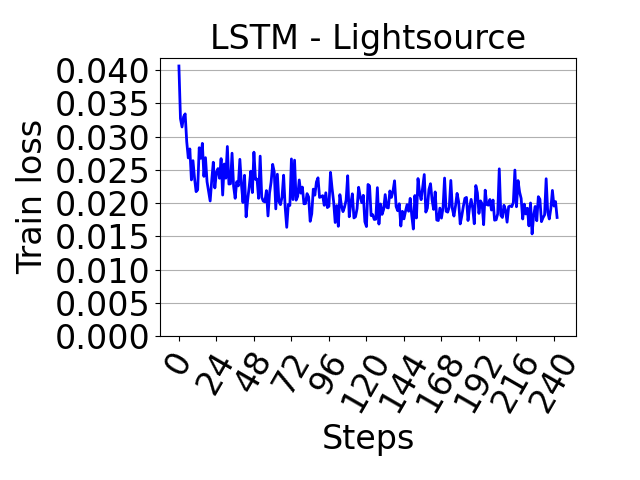

Data behind this chart, as committed beside it:
, 0
0, 0.04061
1, 0.03269
2, 0.03144
3, 0.03298
4, 0.03341
5, 0.02924
6, 0.02678
7, 0.02814
8, 0.02348
9, 0.02637
10, 0.02373
11, 0.02171
12, 0.02199
13, 0.02832
14, 0.02673
15, 0.02897
16, 0.02401
17, 0.02682
18, 0.0232
19, 0.02179
20, 0.02031
21, 0.02342
22, 0.02613
23, 0.02227
24, 0.02459
25, 0.02518
26, 0.02372
27, 0.02668
28, 0.0212
29, 0.02587
30, 0.02374
31, 0.02851
32, 0.02286
33, 0.02289
34, 0.02749
35, 0.02252
36, 0.02071
37, 0.02321
38, 0.02258
39, 0.02657
40, 0.02285
41, 0.02008
42, 0.02417
43, 0.01792
44, 0.02047
45, 0.0225
46, 0.02479
47, 0.02157
48, 0.02765
49, 0.02357
50, 0.0236
51, 0.02071
52, 0.02705
53, 0.02088
54, 0.02028
55, 0.02018
56, 0.02187
57, 0.01806
58, 0.02151
59, 0.02315
... 183 more rows
